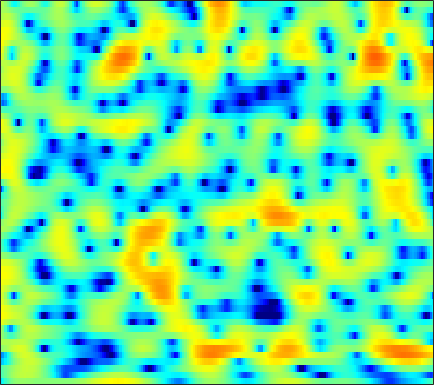

Source data for this figure (header and first rows):
-5.8145, -4.3963, -2.8857, -1.7375, -1.0536, -0.33221, 0.20302, 0.49483, 0.76005, 0.88771, 0.91947, 0.88139, 0.77535, 0.63475, 0.52154, 0.37933, 0.27167, 0.21488, 0.17531, 0.18808, 0.22906, 0.24887, 0.27683, 0.29828
-2.216, -1.608, -0.8124, -0.0734, 0.4326, 1.022, 1.518, 1.823, 2.138, 2.353, 2.477, 2.503, 2.465, 2.341, 2.194, 1.931, 1.591, 1.28, 0.7884, 0.1947, -0.507, -1.119, -2.061, -3.169
-1.898, -1.466, -0.8732, -0.2764, 0.1616, 0.7216, 1.236, 1.578, 1.976, 2.289, 2.51, 2.613, 2.662, 2.599, 2.486, 2.235, 1.873, 1.522, 0.942, 0.2317, -0.6137, -1.348, -2.458, -3.732
-7.535, -6.848, -5.519, -3.984, -2.858, -1.475, -0.2738, 0.4866, 1.326, 1.969, 2.426, 2.675, 2.862, 2.906, 2.853, 2.679, 2.393, 2.115, 1.646, 1.106, 0.4956, -0.008752, -0.7222, -1.484
-9.735, -9.024, -6.83, -4.353, -2.722, -0.8358, 0.6239, 1.488, 2.356, 2.941, 3.26, 3.343, 3.263, 2.967, 2.63, 2.033, 1.324, 0.7411, -0.03481, -0.7529, -1.3, -1.62, -1.891, -2.046
0.3534, 0.6582, 1.134, 1.678, 2.075, 2.577, 2.992, 3.242, 3.461, 3.529, 3.412, 3.176, 2.648, 1.815, 0.9558, -0.5436, -2.613, -4.694, -8.618, -15.59, -24.29, -14.92, -9.498, -6.652
1.746, 1.747, 1.738, 1.773, 1.825, 1.929, 2.054, 2.149, 2.252, 2.293, 2.248, 2.126, 1.829, 1.355, 0.867, 0.06252, -0.8864, -1.643, -2.613, -3.386, -3.811, -3.901, -3.796, -3.583
1.129, 0.2802, -0.9293, -2.019, -2.543, -2.579, -1.916, -1.184, -0.1718, 0.6931, 1.333, 1.674, 1.949, 2.048, 2.019, 1.866, 1.605, 1.356, 0.997, 0.6451, 0.3098, 0.07413, -0.222, -0.5362
1.616, 0.00614, -2.842, -6.769, -9.907, -9.351, -5.483, -3.175, -0.9693, 0.5295, 1.526, 2.016, 2.395, 2.54, 2.513, 2.345, 2.067, 1.81, 1.415, 1.016, 0.6298, 0.3567, 0.02004, -0.2982
4.255, 3.641, 2.839, 2.138, 1.755, 1.5, 1.499, 1.603, 1.771, 1.896, 1.922, 1.85, 1.587, 1.11, 0.6224, -0.1964, -1.153, -1.936, -2.959, -3.853, -4.452, -4.686, -4.755, -4.704
5.057, 4.769, 4.373, 3.982, 3.703, 3.359, 3.056, 2.84, 2.537, 2.188, 1.74, 1.314, 0.5761, -0.4006, -1.347, -2.97, -5.163, -7.325, -11.41, -18.36, -22.56, -16.49, -12.1, -9.78
4.67, 4.386, 3.953, 3.5, 3.162, 2.75, 2.402, 2.204, 1.998, 1.813, 1.562, 1.3, 0.8346, 0.1812, -0.4508, -1.531, -2.858, -3.966, -5.467, -6.705, -7.363, -7.379, -7.021, -6.614
3.862, 3.292, 2.256, 0.9606, -0.07099, -1.263, -1.751, -1.533, -0.7429, 0.1793, 0.9596, 1.372, 1.689, 1.752, 1.654, 1.374, 0.9473, 0.5625, 0.03159, -0.494, -0.9579, -1.284, -1.667, -2.037
3.471, 2.722, 1.138, -1.313, -3.995, -9.576, -13.52, -8.617, -3.908, -1.166, 0.5466, 1.403, 2.124, 2.467, 2.551, 2.487, 2.269, 2.026, 1.646, 1.226, 0.7944, 0.4498, -0.03331, -0.5659
3.754, 3.471, 2.879, 2.103, 1.494, 0.8205, 0.4726, 0.4618, 0.6934, 1.044, 1.331, 1.453, 1.449, 1.268, 1.012, 0.5377, -0.03107, -0.4956, -1.123, -1.705, -2.18, -2.455, -2.756, -3.028
4.373, 4.346, 4.203, 3.949, 3.707, 3.355, 2.989, 2.699, 2.289, 1.838, 1.304, 0.8147, 0.03093, -0.9069, -1.74, -3.023, -4.496, -5.702, -7.37, -8.869, -9.746, -9.726, -8.958, -7.84
4.74, 4.763, 4.686, 4.513, 4.313, 3.951, 3.491, 3.077, 2.421, 1.617, 0.6537, -0.1897, -1.5, -3.064, -4.393, -6.421, -8.82, -10.91, -14.36, -19.48, -29.24, -23.81, -16.18, -11.87
4.543, 4.576, 4.513, 4.341, 4.145, 3.778, 3.288, 2.851, 2.133, 1.23, 0.1401, -0.8299, -2.388, -4.303, -5.995, -8.665, -11.81, -14.25, -16.66, -16.81, -15.36, -13.67, -11.2, -8.758
3.445, 3.477, 3.409, 3.212, 3.003, 2.667, 2.261, 1.9, 1.363, 0.7228, -0.08464, -0.8257, -2.026, -3.547, -4.981, -7.312, -10.29, -12.95, -15.66, -14.22, -10.9, -8.691, -6.224, -4.175
0.8649, 0.7509, 0.4088, -0.101, -0.5252, -1.012, -1.329, -1.452, -1.482, -1.439, -1.474, -1.577, -1.817, -2.212, -2.598, -3.127, -3.607, -3.847, -3.868, -3.472, -2.735, -2.005, -0.9396, 0.1252
-1.929, -2.525, -3.847, -5.77, -7.597, -10.09, -10.76, -9.573, -7.496, -5.799, -4.531, -3.813, -3.141, -2.636, -2.312, -1.96, -1.599, -1.285, -0.8141, -0.2473, 0.3965, 0.9077, 1.6, 2.277
-2.161, -2.973, -4.604, -6.91, -9.197, -12.56, -13.52, -11.97, -9.452, -7.657, -6.428, -5.742, -5.014, -4.337, -3.8, -3.057, -2.256, -1.635, -0.8002, 0.02748, 0.8535, 1.448, 2.195, 2.871
-0.003636, -0.4759, -1.287, -2.268, -3.008, -3.968, -4.757, -5.236, -5.889, -6.564, -7.432, -8.158, -8.732, -8.556, -7.856, -6.422, -4.919, -3.864, -2.547, -1.319, -0.1709, 0.6577, 1.691, 2.593
1.677, 1.533, 1.286, 0.924, 0.5541, -0.08391, -0.9401, -1.753, -3.202, -5.243, -8.268, -11.69, -20.47, -21.62, -14.59, -10.39, -8.201, -7.162, -6.039, -4.748, -3.123, -1.8, -0.07256, 1.434
0.3666, 0.908, 1.553, 1.972, 2.095, 2.033, 1.651, 1.176, 0.2955, -0.9383, -2.385, -3.559, -4.946, -5.924, -6.407, -7.053, -8.399, -10.34, -15.63, -19.89, -10.38, -6.199, -2.598, -0.1609
-4.379, -2.112, -0.1017, 1.216, 1.872, 2.404, 2.612, 2.57, 2.323, 1.872, 1.274, 0.7466, -0.01898, -0.8229, -1.484, -2.461, -3.594, -4.488, -5.465, -5.52, -4.448, -3.28, -1.753, -0.5368
-2.886, -1.832, -0.5217, 0.5269, 1.168, 1.8, 2.22, 2.401, 2.465, 2.391, 2.169, 1.942, 1.548, 1.1, 0.7277, 0.2101, -0.2758, -0.5957, -0.8961, -1.069, -1.081, -1.028, -0.9565, -0.9916
-1.568, -1.195, -0.5568, 0.1517, 0.6588, 1.261, 1.729, 1.995, 2.216, 2.288, 2.239, 2.13, 1.918, 1.633, 1.401, 1.077, 0.757, 0.5303, 0.2499, -0.01063, -0.2803, -0.5061, -0.8827, -1.394
-3.442, -2.872, -1.826, -0.6752, 0.1009, 0.9735, 1.624, 1.961, 2.241, 2.319, 2.252, 2.109, 1.851, 1.533, 1.286, 0.969, 0.6687, 0.4725, 0.2274, 0.03707, -0.1635, -0.3306, -0.6184, -1.011
-12.79, -7.631, -3.505, -0.9531, 0.3752, 1.599, 2.346, 2.64, 2.749, 2.588, 2.202, 1.805, 1.187, 0.5474, 0.08836, -0.44, -0.8164, -0.9909, -1.074, -1.023, -0.8793, -0.743, -0.5659, -0.4603
-1.973, -0.9784, 0.5854, 1.958, 2.732, 3.405, 3.652, 3.588, 3.147, 2.351, 1.197, 0.1493, -1.457, -3.1, -4.237, -5.388, -5.989, -6.092, -5.765, -5.08, -4.08, -3.262, -2.201, -1.279
3.513, 3.788, 4.171, 4.473, 4.588, 4.519, 4.141, 3.622, 2.563, 1.001, -1.148, -3.251, -6.881, -11.89, -16.49, -19.75, -18.45, -18.12, -18.24, -15.58, -11.53, -8.911, -6.177, -4.192
4.64, 4.877, 5.087, 5.126, 5.035, 4.7, 4.098, 3.428, 2.21, 0.5555, -1.602, -3.602, -6.871, -10.73, -13.67, -16.22, -17.35, -18.21, -19.12, -17.15, -13.35, -10.82, -8.178, -6.296
4.142, 4.45, 4.718, 4.815, 4.759, 4.501, 4.012, 3.482, 2.566, 1.39, -0.03221, -1.244, -2.977, -4.742, -5.973, -7.417, -8.489, -9.044, -9.405, -9.267, -8.8, -8.301, -7.595, -6.915
2.892, 3.354, 3.825, 4.126, 4.221, 4.181, 3.939, 3.634, 3.065, 2.321, 1.43, 0.6733, -0.3871, -1.504, -2.329, -3.401, -4.398, -5.081, -5.914, -6.653, -7.305, -7.733, -8.222, -8.521
1.232, 2.029, 2.884, 3.475, 3.764, 3.948, 3.931, 3.8, 3.468, 2.999, 2.402, 1.888, 1.106, 0.2466, -0.4546, -1.438, -2.503, -3.355, -4.575, -5.989, -7.626, -9.074, -11.33, -13.75
-0.03312, 1.188, 2.351, 3.099, 3.449, 3.684, 3.716, 3.63, 3.411, 3.087, 2.665, 2.29, 1.687, 0.9805, 0.3707, -0.5487, -1.587, -2.454, -3.737, -5.224, -7.021, -8.681, -11.55, -15.49
1.357, 2.145, 2.808, 3.115, 3.135, 2.981, 2.688, 2.445, 2.17, 1.946, 1.752, 1.568, 1.241, 0.7298, 0.2178, -0.6464, -1.671, -2.493, -3.593, -4.52, -5.263, -5.713, -6.134, -6.308
4.023, 3.989, 3.697, 3.057, 2.33, 1.047, -0.4658, -1.495, -2.214, -1.869, -1.014, -0.4361, -0.0022, -0.07476, -0.4844, -1.529, -3.17, -4.762, -7.008, -8.138, -7.147, -5.746, -3.963, -2.494
4.494, 4.011, 3.142, 1.877, 0.5736, -1.901, -5.909, -11.18, -22.88, -9.482, -4.73, -2.777, -1.369, -0.8938, -1.057, -1.971, -3.778, -5.883, -10.05, -13.01, -8.931, -5.773, -2.746, -0.647
2.04, 1.518, 0.7696, -0.07401, -0.803, -1.895, -3.034, -3.716, -4.071, -3.615, -2.705, -2.018, -1.33, -0.9585, -0.9172, -1.145, -1.621, -2.043, -2.48, -2.528, -2.054, -1.433, -0.4412, 0.5228
-1.853, -2.323, -2.622, -2.582, -2.431, -2.195, -1.936, -1.742, -1.464, -1.125, -0.762, -0.5126, -0.2183, -0.03735, 0.02972, 0.04683, 0.01126, -0.02339, -0.01326, 0.07133, 0.2731, 0.4934, 0.8274, 1.179
-9.428, -11.21, -9.578, -6.541, -4.702, -2.886, -1.609, -0.9047, -0.1926, 0.3049, 0.6374, 0.8076, 0.9401, 0.98, 0.9715, 0.929, 0.8856, 0.8704, 0.8792, 0.9495, 1.065, 1.166, 1.303, 1.414
-7.661, -8.956, -7.638, -4.935, -3.152, -1.339, -0.06138, 0.6337, 1.268, 1.624, 1.755, 1.732, 1.55, 1.272, 1.022, 0.6786, 0.3912, 0.2547, 0.1894, 0.2757, 0.4587, 0.6239, 0.8454, 0.9906
0.01497, -0.1209, 0.06246, 0.5589, 1.031, 1.662, 2.181, 2.449, 2.605, 2.528, 2.211, 1.802, 1.051, 0.07625, -0.774, -1.956, -2.995, -3.501, -3.596, -3.147, -2.394, -1.784, -1.064, -0.5235
2.259, 2.398, 2.659, 2.955, 3.152, 3.368, 3.476, 3.447, 3.239, 2.791, 2.052, 1.274, -0.09835, -1.994, -3.85, -7.152, -11.91, -16.2, -14.86, -10.22, -7.158, -5.54, -3.952, -2.808
1.766, 2.344, 2.948, 3.394, 3.636, 3.817, 3.835, 3.738, 3.444, 2.911, 2.094, 1.278, -0.1569, -2.045, -3.779, -6.553, -9.559, -11.35, -11.76, -10.55, -8.88, -7.684, -6.159, -4.82
0.8701, 1.81, 2.618, 3.086, 3.315, 3.495, 3.572, 3.568, 3.432, 3.119, 2.579, 2.001, 0.9619, -0.367, -1.562, -3.368, -5.335, -6.877, -8.941, -10.92, -11.91, -11.28, -9.18, -6.835
2.158, 2.315, 2.233, 1.942, 1.712, 1.607, 1.837, 2.177, 2.62, 2.91, 2.951, 2.767, 2.24, 1.385, 0.5321, -0.9268, -2.8, -4.543, -7.533, -11.94, -17.58, -15.89, -10.29, -6.642
3.648, 2.673, 0.8008, -1.976, -4.751, -7.195, -4.582, -2.102, 0.3616, 1.876, 2.692, 2.938, 2.876, 2.447, 1.911, 0.9518, -0.2247, -1.185, -2.532, -3.687, -4.312, -4.271, -3.654, -2.67
4.373, 3.282, 1.341, -1.223, -3.386, -5.095, -3.73, -1.983, -0.08041, 1.207, 1.904, 2.141, 2.113, 1.762, 1.323, 0.5731, -0.3227, -1.025, -1.942, -2.635, -3.052, -3.074, -2.761, -2.138
4.941, 4.409, 3.561, 2.669, 2.062, 1.479, 1.213, 1.167, 1.186, 1.154, 1.01, 0.7994, 0.3842, -0.2115, -0.773, -1.692, -2.849, -3.919, -5.504, -7.118, -8.165, -8.105, -6.828, -5.103
5.093, 4.928, 4.591, 4.136, 3.753, 3.186, 2.552, 2.029, 1.279, 0.4206, -0.4865, -1.192, -2.078, -2.856, -3.403, -4.218, -5.288, -6.453, -8.783, -12.99, -22.24, -20.9, -11.73, -7.288
4.568, 4.676, 4.638, 4.383, 4.047, 3.403, 2.514, 1.671, 0.2833, -1.444, -3.554, -5.297, -7.338, -8.059, -7.694, -6.84, -6.229, -6.036, -6.167, -6.513, -6.553, -6.139, -4.974, -3.518
3.218, 3.581, 3.767, 3.658, 3.374, 2.756, 1.84, 0.9325, -0.6748, -2.856, -5.979, -9.366, -16.99, -17.99, -12.32, -8.173, -5.85, -4.72, -3.679, -2.899, -2.245, -1.753, -1.076, -0.3915
1.752, 2.147, 2.352, 2.256, 2.029, 1.537, 0.8671, 0.2574, -0.733, -1.891, -3.164, -4.077, -5.017, -5.253, -4.924, -4.138, -3.268, -2.683, -1.979, -1.371, -0.8206, -0.422, 0.09502, 0.5986
1.366, 1.435, 1.269, 0.8497, 0.4479, -0.129, -0.6231, -0.8968, -1.092, -1.193, -1.246, -1.275, -1.279, -1.268, -1.237, -1.175, -1.133, -1.118, -1.127, -1.113, -0.9484, -0.7023, -0.2051, 0.3898
2.118, 1.703, 0.7697, -0.6216, -1.967, -3.846, -4.978, -4.714, -3.287, -1.706, -0.4493, 0.2287, 0.8364, 1.119, 1.118, 0.8464, 0.2407, -0.442, -1.67, -3.049, -3.959, -3.794, -2.485, -0.8024
